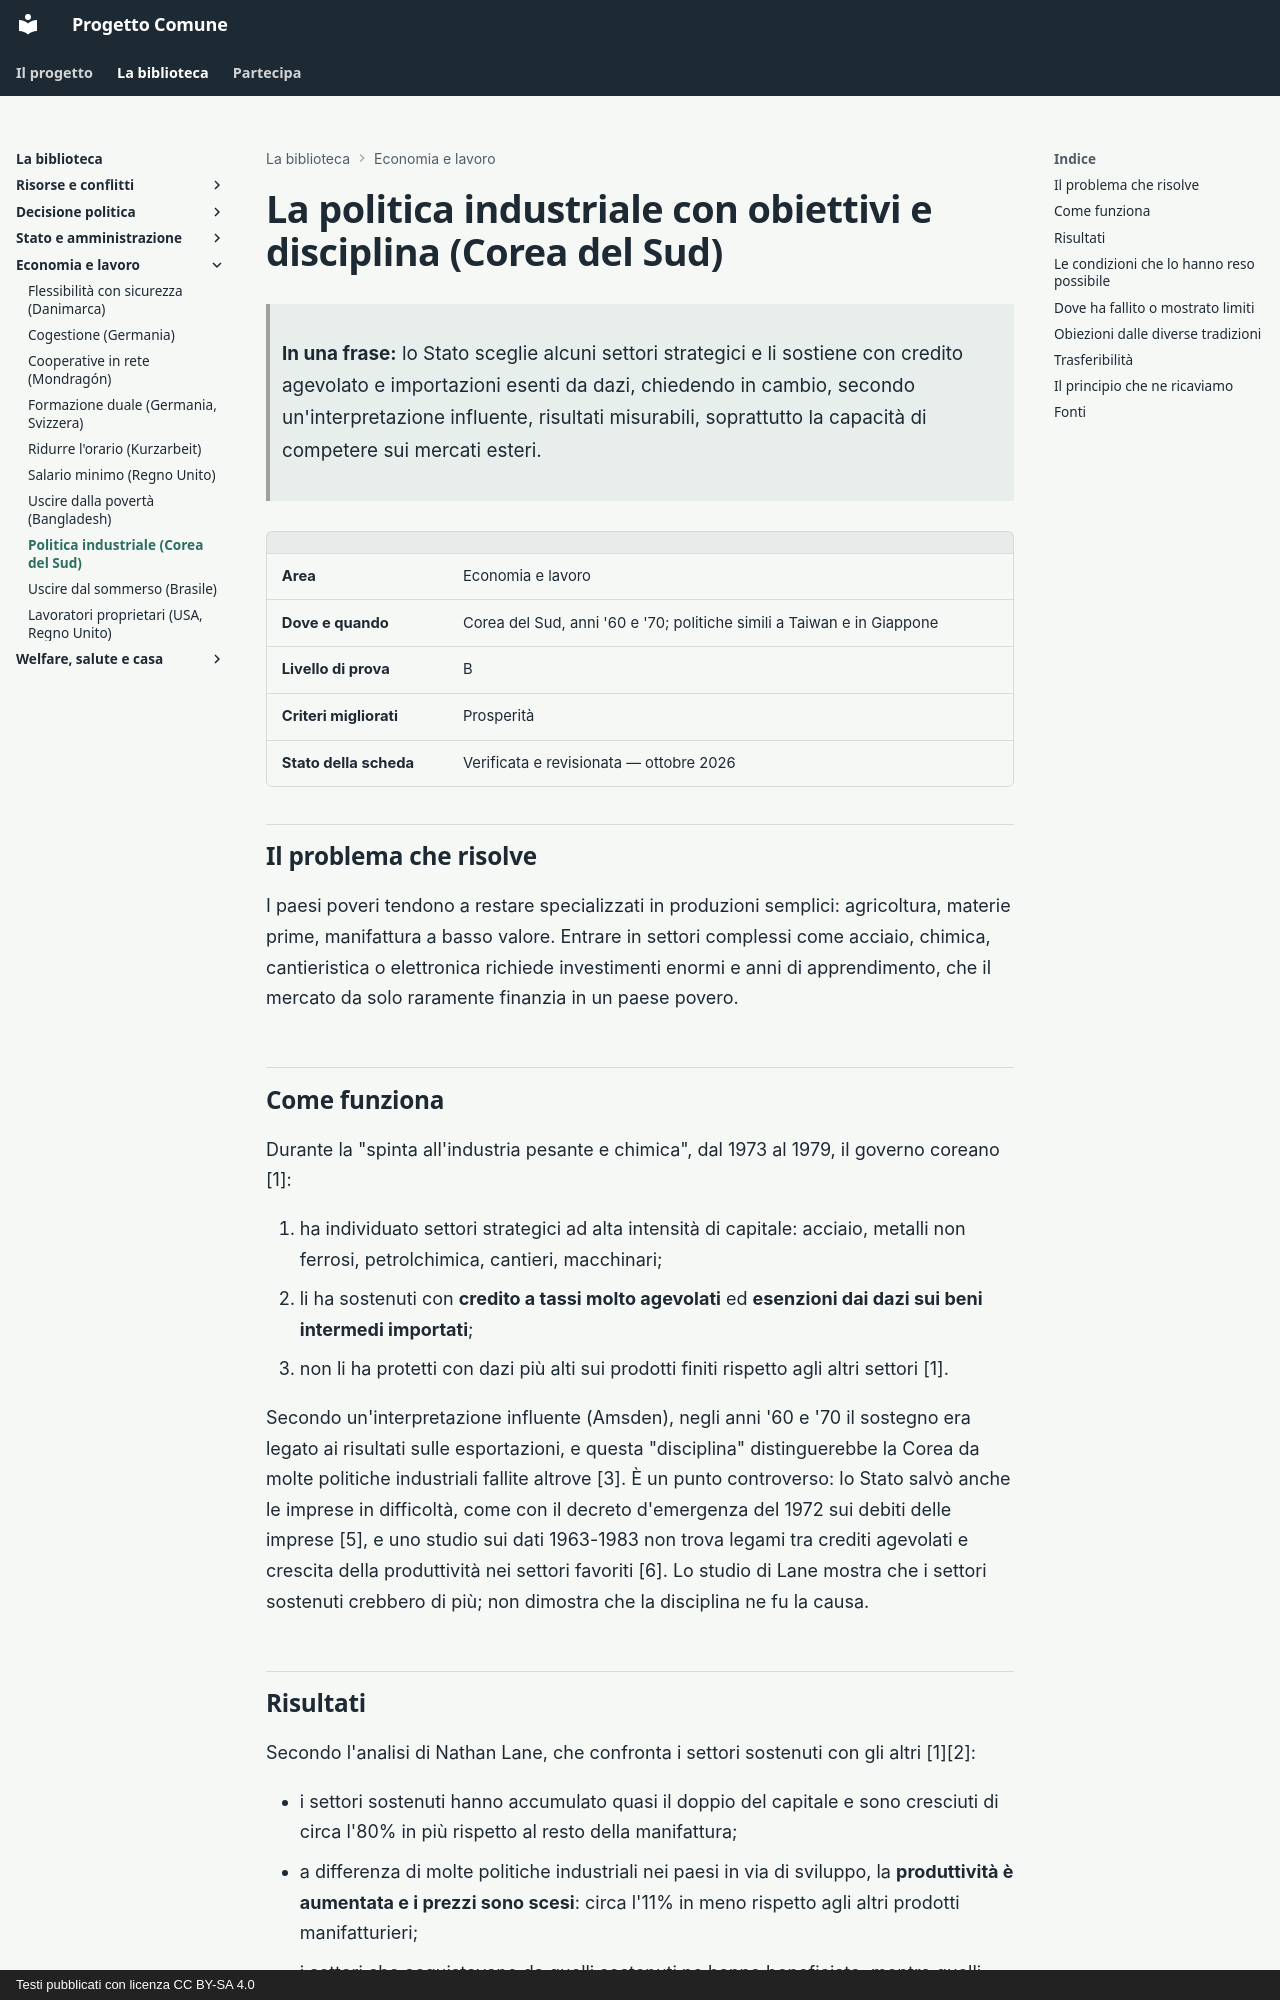

repository: fablun/progetto-comune · page: aree/economia-e-lavoro/politica-industriale-corea/index.html · generator: mkdocs · copyright: Testi pubblicati con licenza CC BY-SA 4.0

# La politica industriale con obiettivi e disciplina (Corea del Sud)

> **In una frase:** lo Stato sceglie alcuni settori strategici e li sostiene con credito agevolato e importazioni esenti da dazi, chiedendo in cambio, secondo un'interpretazione influente, risultati misurabili, soprattutto la capacità di competere sui mercati esteri.

| | |
|---|---|
| **Area** | Economia e lavoro |
| **Dove e quando** | Corea del Sud, anni '60 e '70; politiche simili a Taiwan e in Giappone |
| **Livello di prova** | B |
| **Criteri migliorati** | Prosperità |
| **Stato della scheda** | Verificata e revisionata — ottobre 2026 |

## Il problema che risolve

I paesi poveri tendono a restare specializzati in produzioni semplici: agricoltura, materie prime, manifattura a basso valore. Entrare in settori complessi come acciaio, chimica, cantieristica o elettronica richiede investimenti enormi e anni di apprendimento, che il mercato da solo raramente finanzia in un paese povero.

## Come funziona

Durante la "spinta all'industria pesante e chimica", dal 1973 al 1979, il governo coreano [1]:

1. ha individuato settori strategici ad alta intensità di capitale: acciaio, metalli non ferrosi, petrolchimica, cantieri, macchinari;
2. li ha sostenuti con **credito a tassi molto agevolati** ed **esenzioni dai dazi sui beni intermedi importati**;
3. non li ha protetti con dazi più alti sui prodotti finiti rispetto agli altri settori [1].

Secondo un'interpretazione influente (Amsden), negli anni '60 e '70 il sostegno era legato ai risultati sulle esportazioni, e questa "disciplina" distinguerebbe la Corea da molte politiche industriali fallite altrove [3]. È un punto controverso: lo Stato salvò anche le imprese in difficoltà, come con il decreto d'emergenza del 1972 sui debiti delle imprese [5], e uno studio sui dati 1963-1983 non trova legami tra crediti agevolati e crescita della produttività nei settori favoriti [6]. Lo studio di Lane mostra che i settori sostenuti crebbero di più; non dimostra che la disciplina ne fu la causa.

## Risultati

Secondo l'analisi di Nathan Lane, che confronta i settori sostenuti con gli altri [1][2]:

- i settori sostenuti hanno accumulato quasi il doppio del capitale e sono cresciuti di circa l'80% in più rispetto al resto della manifattura;
- a differenza di molte politiche industriali nei paesi in via di sviluppo, la **produttività è aumentata e i prezzi sono scesi**: circa l'11% in meno rispetto agli altri prodotti manifatturieri;
- i settori che acquistavano da quelli sostenuti ne hanno beneficiato, mentre quelli che vendevano loro hanno perso terreno [1];
- gli effetti sono durati anche dopo la fine della politica, nel 1979.

La Corea del Sud è passata in due generazioni da uno dei paesi più poveri del mondo a una delle economie più avanzate, con colossi mondiali nella siderurgia, nella cantieristica, nell'automobile e nell'elettronica.
